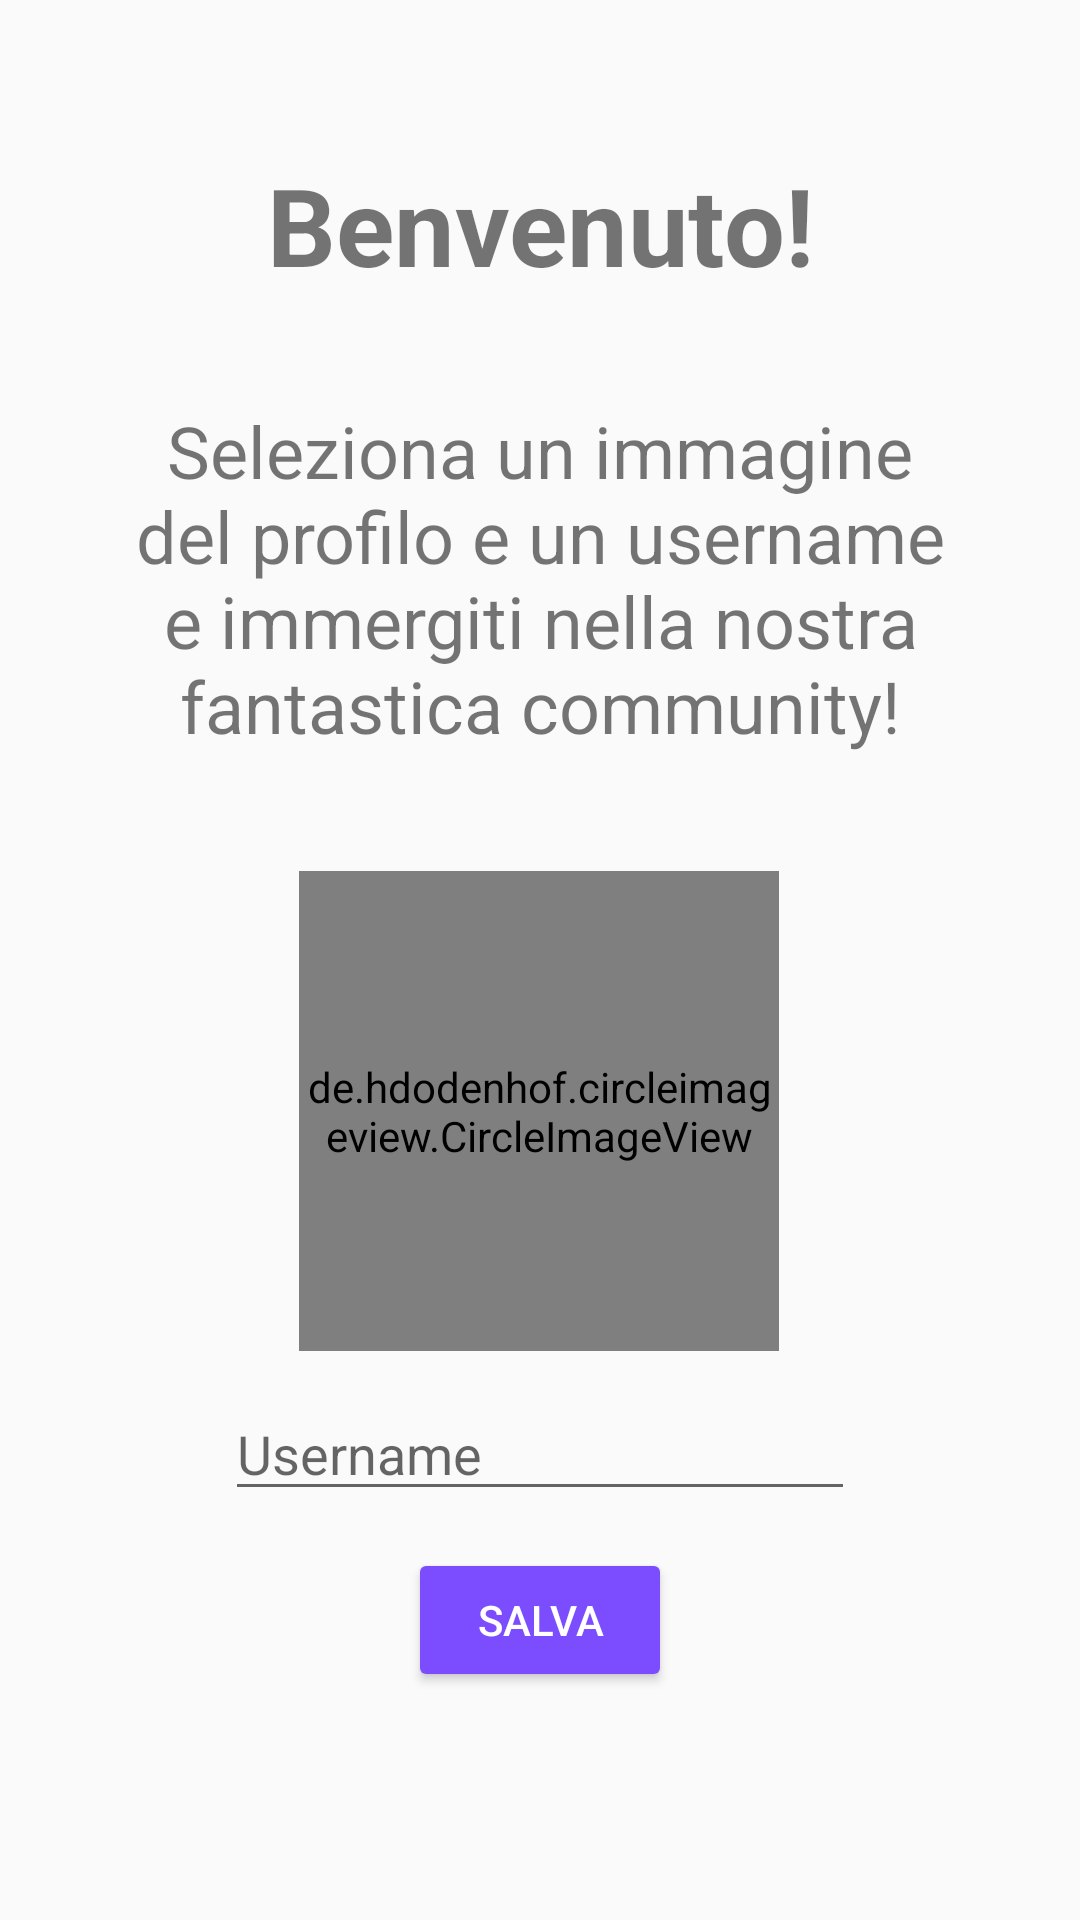

This screen was rendered from an Android layout file. Write that file and the resources it references.
<!-- AndroidManifest.xml: application theme AppTheme -->
<!-- res/layout/activity_complete.xml -->
<?xml version="1.0" encoding="utf-8"?>
<androidx.constraintlayout.widget.ConstraintLayout xmlns:android="http://schemas.android.com/apk/res/android"
    xmlns:app="http://schemas.android.com/apk/res-auto"
    xmlns:tools="http://schemas.android.com/tools"
    android:layout_width="match_parent"
    android:layout_height="match_parent"
    android:gravity="center"
    android:orientation="vertical"
    tools:context=".CompleteActivity">


    <de.hdodenhof.circleimageview.CircleImageView xmlns:app="http://schemas.android.com/apk/res-auto"
        android:id="@+id/profile_image"
        android:layout_width="160dp"
        android:layout_height="160dp"
        android:layout_marginStart="8dp"
        android:layout_marginTop="8dp"
        android:layout_marginEnd="8dp"
        android:layout_marginBottom="8dp"
        android:src="@drawable/upload_img"
        app:civ_border_color="#FF000000"
        app:civ_border_width="2dp"
        app:layout_constraintBottom_toTopOf="@+id/edit_username"
        app:layout_constraintEnd_toEndOf="parent"
        app:layout_constraintHorizontal_bias="0.498"
        app:layout_constraintStart_toStartOf="parent"
        app:layout_constraintTop_toTopOf="@+id/guideline4" />

    <TextView
        android:id="@+id/welcome_txt"
        android:layout_width="wrap_content"
        android:layout_height="wrap_content"
        android:layout_marginStart="8dp"
        android:layout_marginTop="32dp"
        android:layout_marginEnd="8dp"
        android:layout_marginBottom="8dp"
        android:text="@string/welcome"
        android:textSize="36sp"
        android:textStyle="bold"
        app:layout_constraintBottom_toTopOf="@+id/textView2"
        app:layout_constraintEnd_toEndOf="parent"
        app:layout_constraintStart_toStartOf="parent"
        app:layout_constraintTop_toTopOf="parent" />

    <EditText
        android:id="@+id/edit_username"
        android:layout_width="wrap_content"
        android:layout_height="wrap_content"
        android:layout_marginStart="8dp"
        android:layout_marginEnd="8dp"
        android:ems="10"
        android:hint="@string/username"
        android:inputType="textPersonName"
        app:layout_constraintBottom_toTopOf="@+id/complete_btn"
        app:layout_constraintEnd_toEndOf="parent"
        app:layout_constraintStart_toStartOf="parent"
        app:layout_constraintTop_toBottomOf="@+id/profile_image" />

    <Button
        android:id="@+id/complete_btn"
        android:layout_width="wrap_content"
        android:layout_height="wrap_content"
        android:layout_marginTop="8dp"
        android:layout_marginBottom="8dp"
        android:text="@string/save"
        app:layout_constraintBottom_toTopOf="@+id/guideline2"
        app:layout_constraintEnd_toEndOf="parent"
        app:layout_constraintStart_toStartOf="parent"
        app:layout_constraintTop_toBottomOf="@+id/edit_username" />

    <TextView
        android:id="@+id/textView2"
        android:layout_width="280dp"
        android:layout_height="wrap_content"
        android:layout_marginStart="8dp"
        android:layout_marginTop="8dp"
        android:layout_marginEnd="8dp"
        android:layout_marginBottom="8dp"
        android:text="Seleziona un immagine del profilo e un username e immergiti nella nostra fantastica community!"
        android:textAlignment="center"
        android:textSize="24sp"
        app:layout_constraintBottom_toTopOf="@+id/guideline4"
        app:layout_constraintEnd_toEndOf="parent"
        app:layout_constraintStart_toStartOf="parent"
        app:layout_constraintTop_toBottomOf="@+id/welcome_txt" />

    <androidx.constraintlayout.widget.Guideline
        android:id="@+id/guideline4"
        android:layout_width="wrap_content"
        android:layout_height="wrap_content"
        android:orientation="horizontal"
        app:layout_constraintGuide_begin="278dp" />

    <androidx.constraintlayout.widget.Guideline
        android:id="@+id/guideline2"
        android:layout_width="wrap_content"
        android:layout_height="wrap_content"
        android:orientation="horizontal"
        app:layout_constraintGuide_percent="0.9" />

</androidx.constraintlayout.widget.ConstraintLayout>
<!-- resources referenced by this layout -->
<resources>
  <!-- drawable upload_img: png bitmap (drawable, 14552 bytes) -->
  <string name="save">Salva</string>
  <string name="username">Username</string>
  <string name="welcome"> Benvenuto!</string>
  <style name="AppTheme" parent="Theme.AppCompat.Light.NoActionBar">
          
          <item name="colorPrimary">@color/colorPrimary</item>
          <item name="colorPrimaryDark">@color/colorPrimaryDark</item>
          <item name="colorAccent">@color/colorAccent</item>
          <item name="android:buttonStyle">@style/ButtonColor</item>
      </style>
  <color name="colorPrimary">#CDDC39</color>
  <color name="colorPrimaryDark">#AFB42B</color>
  <color name="colorAccent">#7C4DFF</color>
  <style name="ButtonColor" parent="@style/Widget.AppCompat.Button.Colored">
          <item name="android:textColor">@color/buttonText</item>
          <item name="colorButtonNormal">@color/colorAccent</item>
      </style>
  <color name="buttonText">#FFFFFF</color>
</resources>
